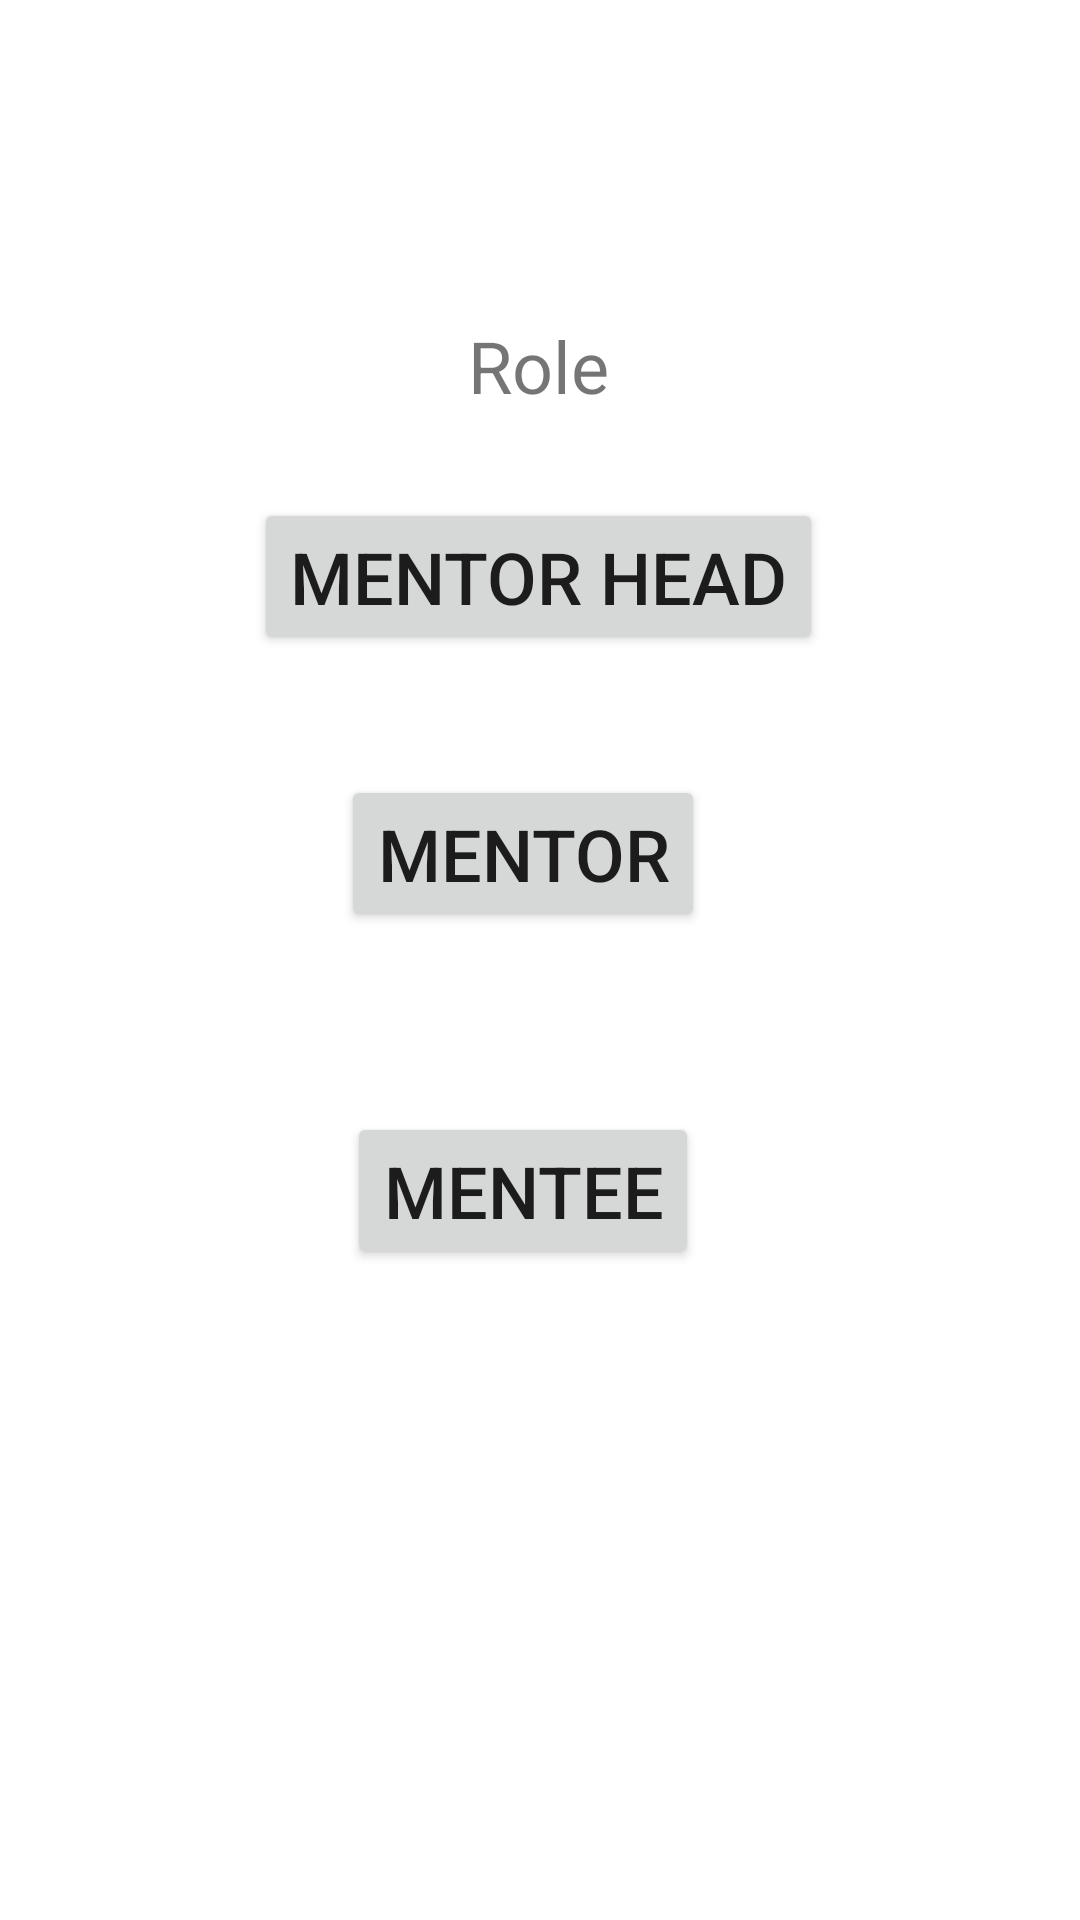

Produce the Android XML layout that renders to this screen, including the resource entries it uses.
<!-- AndroidManifest.xml: application theme Theme.MentorApplication -->
<!-- res/layout/activity_role_page.xml -->
<?xml version="1.0" encoding="utf-8"?>
<androidx.constraintlayout.widget.ConstraintLayout xmlns:android="http://schemas.android.com/apk/res/android"
    xmlns:app="http://schemas.android.com/apk/res-auto"
    xmlns:tools="http://schemas.android.com/tools"
    android:layout_width="match_parent"
    android:layout_height="match_parent"
    tools:context=".RolePage">

    <TextView
        android:id="@+id/textView4"
        android:layout_width="wrap_content"
        android:layout_height="wrap_content"
        android:text="@string/role"
        android:textSize="24sp"
        app:layout_constraintBottom_toBottomOf="parent"
        app:layout_constraintEnd_toEndOf="parent"
        app:layout_constraintHorizontal_bias="0.498"
        app:layout_constraintStart_toStartOf="parent"
        app:layout_constraintTop_toTopOf="parent"
        app:layout_constraintVertical_bias="0.174" />

    <Button
        android:id="@+id/ment_hd_role"
        android:layout_width="wrap_content"
        android:layout_height="wrap_content"
        android:layout_marginTop="28dp"
        android:text="@string/mentor_head"
        android:textSize="24sp"
        app:layout_constraintEnd_toEndOf="@+id/textView4"
        app:layout_constraintStart_toStartOf="@+id/textView4"
        app:layout_constraintTop_toBottomOf="@+id/textView4" />

    <Button
        android:id="@+id/ment_role"
        android:layout_width="wrap_content"
        android:layout_height="wrap_content"
        android:layout_marginTop="40dp"
        android:text="@string/mentor"
        android:textSize="24sp"
        app:layout_constraintEnd_toEndOf="@+id/ment_hd_role"
        app:layout_constraintHorizontal_bias="0.425"
        app:layout_constraintStart_toStartOf="@+id/ment_hd_role"
        app:layout_constraintTop_toBottomOf="@+id/ment_hd_role" />

    <Button
        android:id="@+id/mentee_role"
        android:layout_width="wrap_content"
        android:layout_height="wrap_content"
        android:layout_marginTop="60dp"
        android:text="@string/mentee"
        android:textSize="24sp"
        app:layout_constraintEnd_toEndOf="@+id/ment_role"
        app:layout_constraintStart_toStartOf="@+id/ment_role"
        app:layout_constraintTop_toBottomOf="@+id/ment_role" />

</androidx.constraintlayout.widget.ConstraintLayout>
<!-- resources referenced by this layout -->
<resources>
  <string name="mentee">Mentee</string>
  <string name="mentor">Mentor</string>
  <string name="mentor_head">Mentor Head</string>
  <string name="role">Role</string>
  <style name="Theme.MentorApplication" parent="Theme.MaterialComponents.DayNight.DarkActionBar">
          
          <item name="colorPrimary">@color/purple_500</item>
          <item name="colorPrimaryVariant">@color/purple_700</item>
          <item name="colorOnPrimary">@color/white</item>
          
          <item name="colorSecondary">@color/teal_200</item>
          <item name="colorSecondaryVariant">@color/teal_700</item>
          <item name="colorOnSecondary">@color/black</item>
          
          <item name="android:statusBarColor">?attr/colorPrimaryVariant</item>
          
      </style>
  <!-- not gathered from this repository: default colours our renderer supplied (Android Studio template values) -->
  <color name="purple_500">#FF6200EE</color>
  <color name="purple_700">#FF3700B3</color>
  <color name="teal_200">#FF03DAC5</color>
  <color name="teal_700">#FF018786</color>
  <color name="black">#FF000000</color>
  <color name="white">#FFFFFFFF</color>
</resources>
